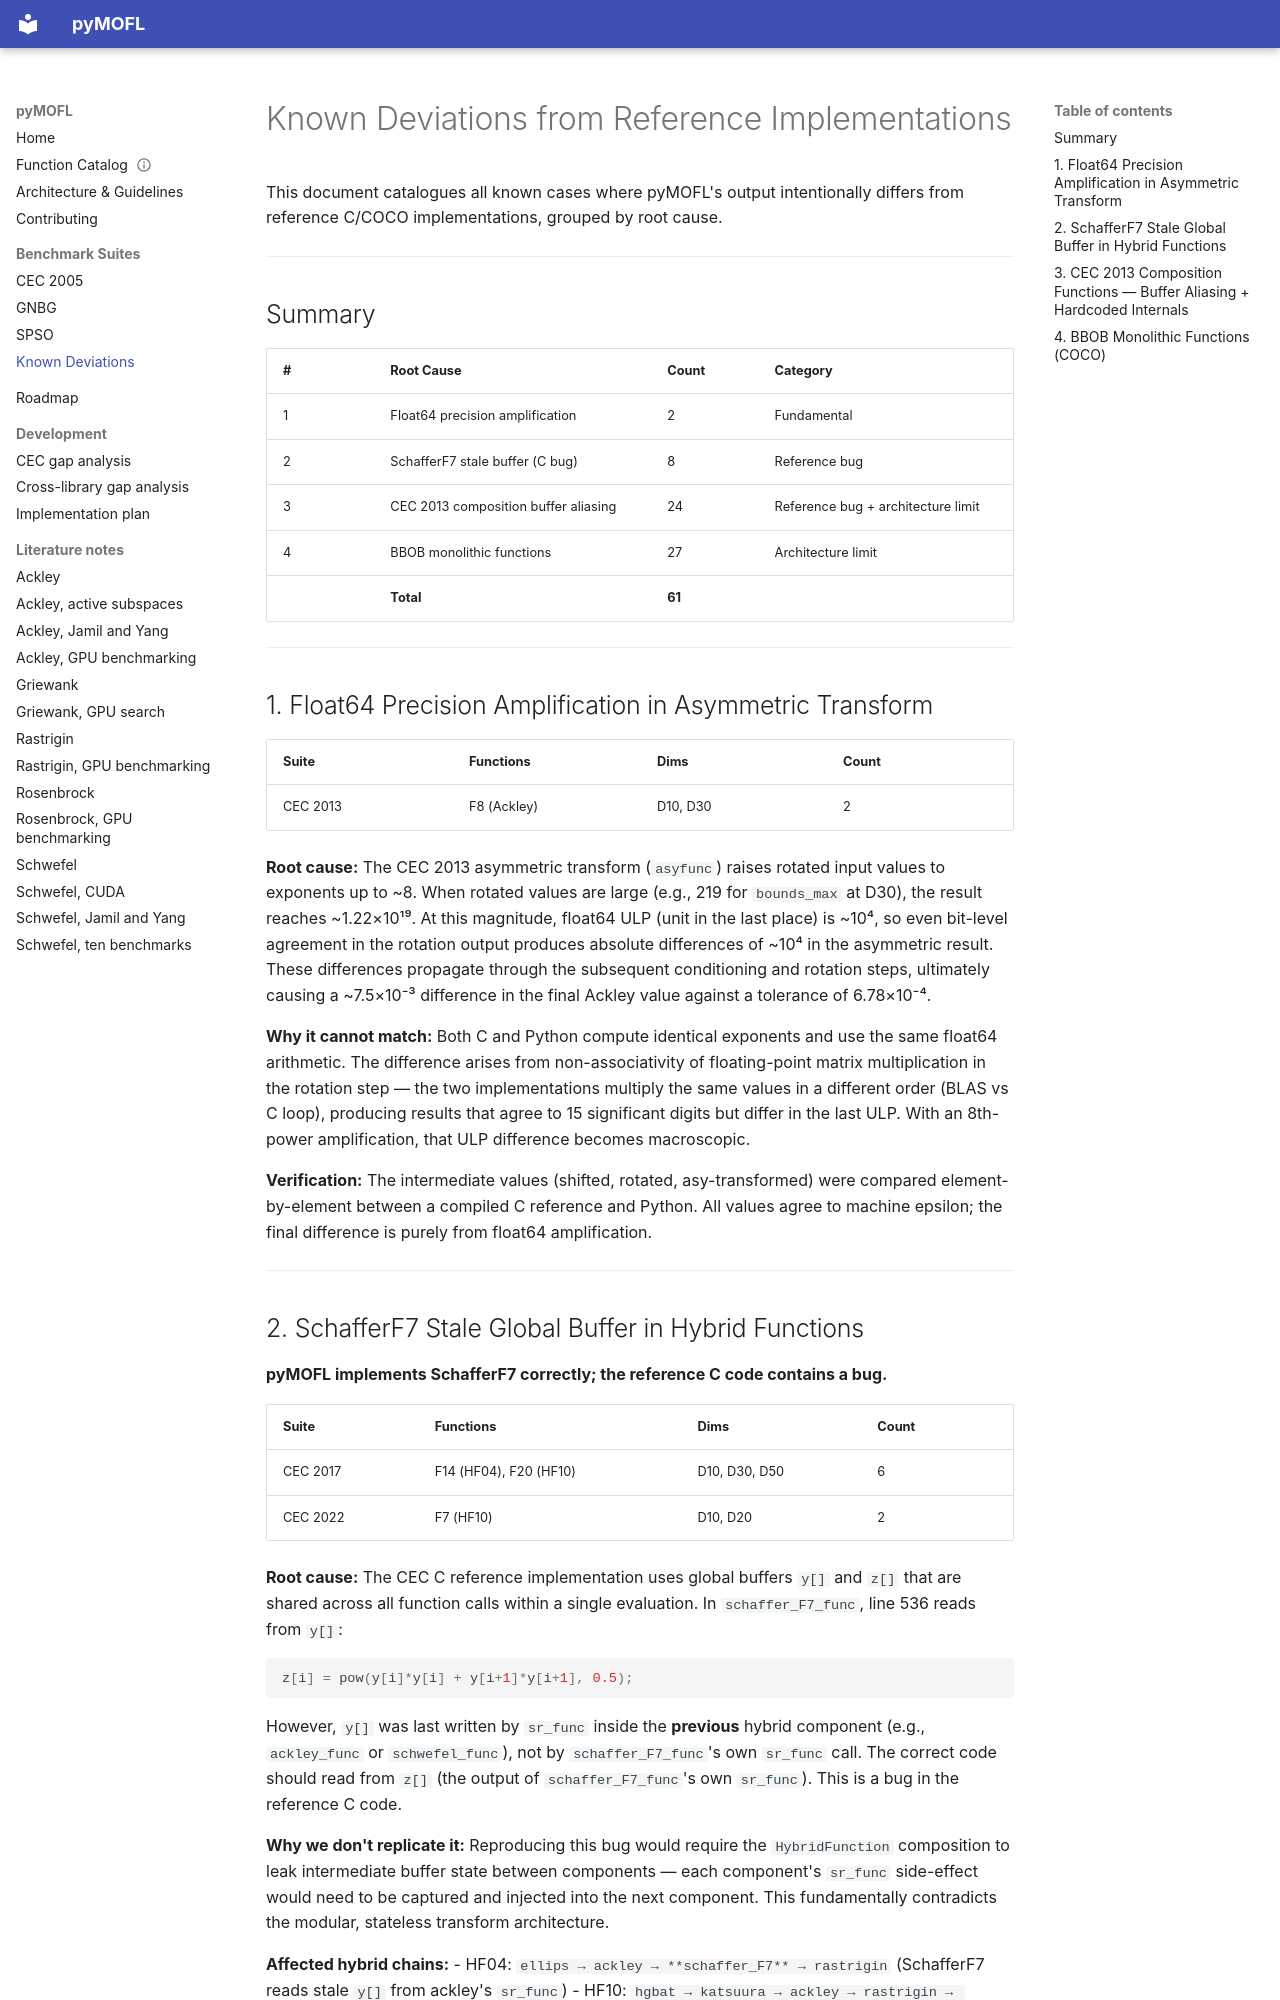

repository: firestrand/pyMOFL · page: xfail_analysis/index.html · generator: mkdocs

# Known Deviations from Reference Implementations

This document catalogues all known cases where pyMOFL's output intentionally
differs from reference C/COCO implementations, grouped by root cause.

---

## Summary

| # | Root Cause | Count | Category |
|---|------------|-------|----------|
| 1 | Float64 precision amplification | 2 | Fundamental |
| 2 | SchafferF7 stale buffer (C bug) | 8 | Reference bug |
| 3 | CEC 2013 composition buffer aliasing | 24 | Reference bug + architecture limit |
| 4 | BBOB monolithic functions | 27 | Architecture limit |
| | **Total** | **61** | |

---

## 1. Float64 Precision Amplification in Asymmetric Transform

| Suite | Functions | Dims | Count |
|-------|-----------|------|-------|
| CEC 2013 | F8 (Ackley) | D10, D30 | 2 |

**Root cause:** The CEC 2013 asymmetric transform (`asyfunc`) raises rotated
input values to exponents up to ~8. When rotated values are large (e.g., 219
for `bounds_max` at D30), the result reaches ~1.22×10¹⁹. At this magnitude,
float64 ULP (unit in the last place) is ~10⁴, so even bit-level agreement in
the rotation output produces absolute differences of ~10⁴ in the asymmetric
result. These differences propagate through the subsequent conditioning and
rotation steps, ultimately causing a ~7.5×10⁻³ difference in the final Ackley
value against a tolerance of 6.78×10⁻⁴.

**Why it cannot match:** Both C and Python compute identical exponents and use
the same float64 arithmetic. The difference arises from non-associativity of
floating-point matrix multiplication in the rotation step — the two
implementations multiply the same values in a different order (BLAS vs C loop),
producing results that agree to 15 significant digits but differ in the last
ULP. With an 8th-power amplification, that ULP difference becomes macroscopic.

**Verification:** The intermediate values (shifted, rotated, asy-transformed)
were compared element-by-element between a compiled C reference and Python.
All values agree to machine epsilon; the final difference is purely from
float64 amplification.

---

## 2. SchafferF7 Stale Global Buffer in Hybrid Functions

**pyMOFL implements SchafferF7 correctly; the reference C code contains a bug.**

| Suite | Functions | Dims | Count |
|-------|-----------|------|-------|
| CEC 2017 | F14 (HF04), F20 (HF10) | D10, D30, D50 | 6 |
| CEC 2022 | F7 (HF10) | D10, D20 | 2 |

**Root cause:** The CEC C reference implementation uses global buffers `y[]`
and `z[]` that are shared across all function calls within a single evaluation.
In `schaffer_F7_func`, line 536 reads from `y[]`:

```c
z[i] = pow(y[i]*y[i] + y[i+1]*y[i+1], 0.5);
```

However, `y[]` was last written by `sr_func` inside the **previous** hybrid
component (e.g., `ackley_func` or `schwefel_func`), not by `schaffer_F7_func`'s
own `sr_func` call. The correct code should read from `z[]` (the output of
`schaffer_F7_func`'s own `sr_func`). This is a bug in the reference C code.

**Why we don't replicate it:** Reproducing this bug would require the
`HybridFunction` composition to leak intermediate buffer state between
components — each component's `sr_func` side-effect would need to be captured
and injected into the next component. This fundamentally contradicts the
modular, stateless transform architecture.

**Affected hybrid chains:**
- HF04: `ellips → ackley → **schaffer_F7** → rastrigin`
  (SchafferF7 reads stale `y[]` from ackley's `sr_func`)
- HF10: `hgbat → katsuura → ackley → rastrigin → schwefel → **schaffer_F7**`
  (SchafferF7 reads stale `y[]` from schwefel's `sr_func`)

---
